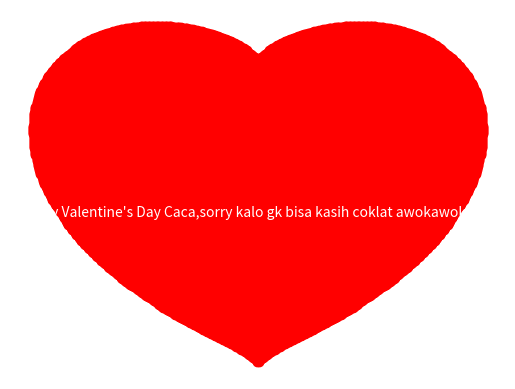

Python code for this plot:
import numpy as np
import matplotlib.pyplot as plt

x_coords = np.linspace(-200, 200, 600)
y_coords = np.linspace(-200, 200, 600)

heart_x = []
heart_y = []

for y in y_coords:
    for x in x_coords:
        if ((x * 0.01) ** 2 + (y * 0.01) ** 2 - 1) ** 3 - (x * 0.01) ** 2 * (y * 0.01) ** 3 <= 0:
            heart_x.append(x)
            heart_y.append(y)

plt.scatter(heart_x, heart_y, c="red")
plt.text(0.5, 0.5, "Happy Valentine's Day Caca,sorry kalo gk bisa kasih coklat awokawokawok", horizontalalignment="center", verticalalignment="center",
         color="white")
plt.axis("off")
plt.show()
